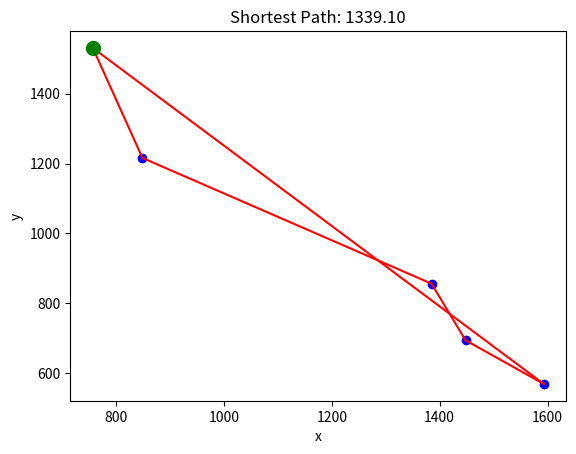

Python code for this plot:
import itertools
import math
import matplotlib.pyplot as plt
import multiprocessing as mp
import time
import os

def stp_brute_force(cities, start_city_idx=None):
    if start_city_idx is not None:
        start_city = cities[start_city_idx]
        cities = cities[:start_city_idx] + cities[start_city_idx+1:]
        permutations = ((start_city,) + perm for perm in itertools.permutations(cities))
    else:
        permutations = ((cities[0],) + perm for perm in itertools.permutations(cities[1:]))

    # Initialize variables
    shortest_path = None
    shortest_distance = math.inf

    # Calculate the distance of each path
    for permutation in permutations:
        distance = 0
        for i in range(len(permutation) - 1):
            city1 = permutation[i]
            city2 = permutation[i + 1]
            distance += math.sqrt((city2[0] - city1[0])**2 + (city2[1] - city1[1])**2)

        # Update the shortest path and distance if the current path is shorter
        if distance < shortest_distance:
            shortest_path = permutation
            shortest_distance = distance

    return shortest_path, shortest_distance

def plot_solution(cities, shortest_path, shortest_distance, start_index=None):
    # Plot the cities and the shortest path
    x = [city[0] for city in cities]
    y = [city[1] for city in cities]
    
    # Plot the cities as blue dots
    plt.plot(x, y, 'bo')

    for i in range(len(shortest_path) - 1):
        city1 = shortest_path[i]
        city2 = shortest_path[i + 1]
        plt.plot([city1[0], city2[0]], [city1[1], city2[1]], 'r')

    # Plot the red line segments for the shortest path
    plt.plot([shortest_path[-1][0], shortest_path[0][0]], [shortest_path[-1][1], shortest_path[0][1]], 'r')

    # Plot start city if index is given
    if start_index is not None:
        start_city = cities[start_index]
        plt.plot(start_city[0], start_city[1], 'go', markersize=10)

    plt.title(f'Shortest Path: {shortest_distance:.2f}')
    plt.xlabel('x')
    plt.ylabel('y')
    plt.show()

cities=[(1593.0, 569.0), (1385.0, 856.0), (1448.0, 694.0), (849.0, 1216.0), (757.0, 1531.0)]

start_time = time.time_ns() // 1000 
shortest_path, shortest_distance = stp_brute_force(cities,4)
end_time = time.time_ns() // 1000  
elapsed_time = end_time - start_time
print("Elapsed time: {} microseconds".format(elapsed_time))

plot_solution(cities, shortest_path, shortest_distance, start_index=4)